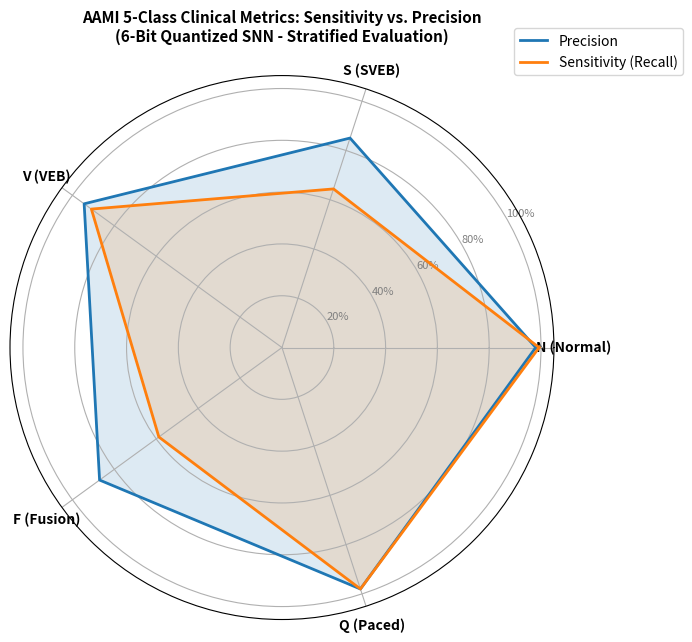

Generate this figure with matplotlib:
import os
import numpy as np
import matplotlib.pyplot as plt


def plot_radar_chart(precision, recall, save_path="outputs/plots/radar_metrics.png"):
    """Generates an accurate 5-class AAMI Sensitivity vs Precision radar plot."""
    class_names = ['N (Normal)', 'S (SVEB)', 'V (VEB)', 'F (Fusion)', 'Q (Paced)']

    N = len(class_names)
    angles = [n / float(N) * 2 * np.pi for n in range(N)]
    angles += angles[:1]  # Complete the circular loop

    # Close loops for polygon plotting
    precision_closed = np.concatenate((precision, [precision[0]]))
    recall_closed = np.concatenate((recall, [recall[0]]))

    # Initialize Polar Plot
    fig, ax = plt.subplots(figsize=(7, 7), subplot_kw=dict(polar=True))

    # Styling
    plt.xticks(angles[:-1], class_names, color='black', size=10, weight='bold')
    ax.set_rlabel_position(30)
    plt.yticks([0.2, 0.4, 0.6, 0.8, 1.0], ["20%", "40%", "60%", "80%", "100%"], color="grey", size=8)
    plt.ylim(0, 1.05)

    # Precision curve
    ax.plot(angles, precision_closed, linewidth=2, linestyle='solid', label='Precision', color='#1f77b4')
    ax.fill(angles, precision_closed, color='#1f77b4', alpha=0.15)

    # Sensitivity (Recall) curve
    ax.plot(angles, recall_closed, linewidth=2, linestyle='solid', label='Sensitivity (Recall)', color='#ff7f0e')
    ax.fill(angles, recall_closed, color='#ff7f0e', alpha=0.15)

    plt.title("AAMI 5-Class Clinical Metrics: Sensitivity vs. Precision\n(6-Bit Quantized SNN - Stratified Evaluation)", 
              size=11, weight='bold', pad=25)
    plt.legend(loc='upper right', bbox_to_anchor=(1.25, 1.1))

    os.makedirs(os.path.dirname(save_path), exist_ok=True)
    plt.tight_layout()
    plt.savefig(save_path, dpi=300)
    plt.close()
    print(f"[+] Successfully saved updated Radar Chart to: {save_path}")


def main():
    # Stratified Confusion Matrix values from your latest evaluation run
    cm = np.array([
        [17988,   55,   52,    4,   23],  # N
        [  190,  358,    7,    0,    1],  # S
        [  107,    7, 1316,    9,    8],  # V
        [   47,    0,   19,   94,    0],  # F
        [   30,    1,    0,    1, 1577]   # Q
    ])

    tp = np.diag(cm)
    fp = np.sum(cm, axis=0) - tp
    fn = np.sum(cm, axis=1) - tp

    precision = tp / (tp + fp)
    recall = tp / (tp + fn)

    print("--- Stratified Class-wise Clinical Metrics ---")
    class_names = ['N', 'S', 'V', 'F', 'Q']
    for i, name in enumerate(class_names):
        print(f"Class {name} -> Precision: {precision[i]*100:.2f}%, Sensitivity (Recall): {recall[i]*100:.2f}%")

    plot_radar_chart(precision, recall, save_path="outputs/plots/radar_metrics.png")


if __name__ == "__main__":
    main()
